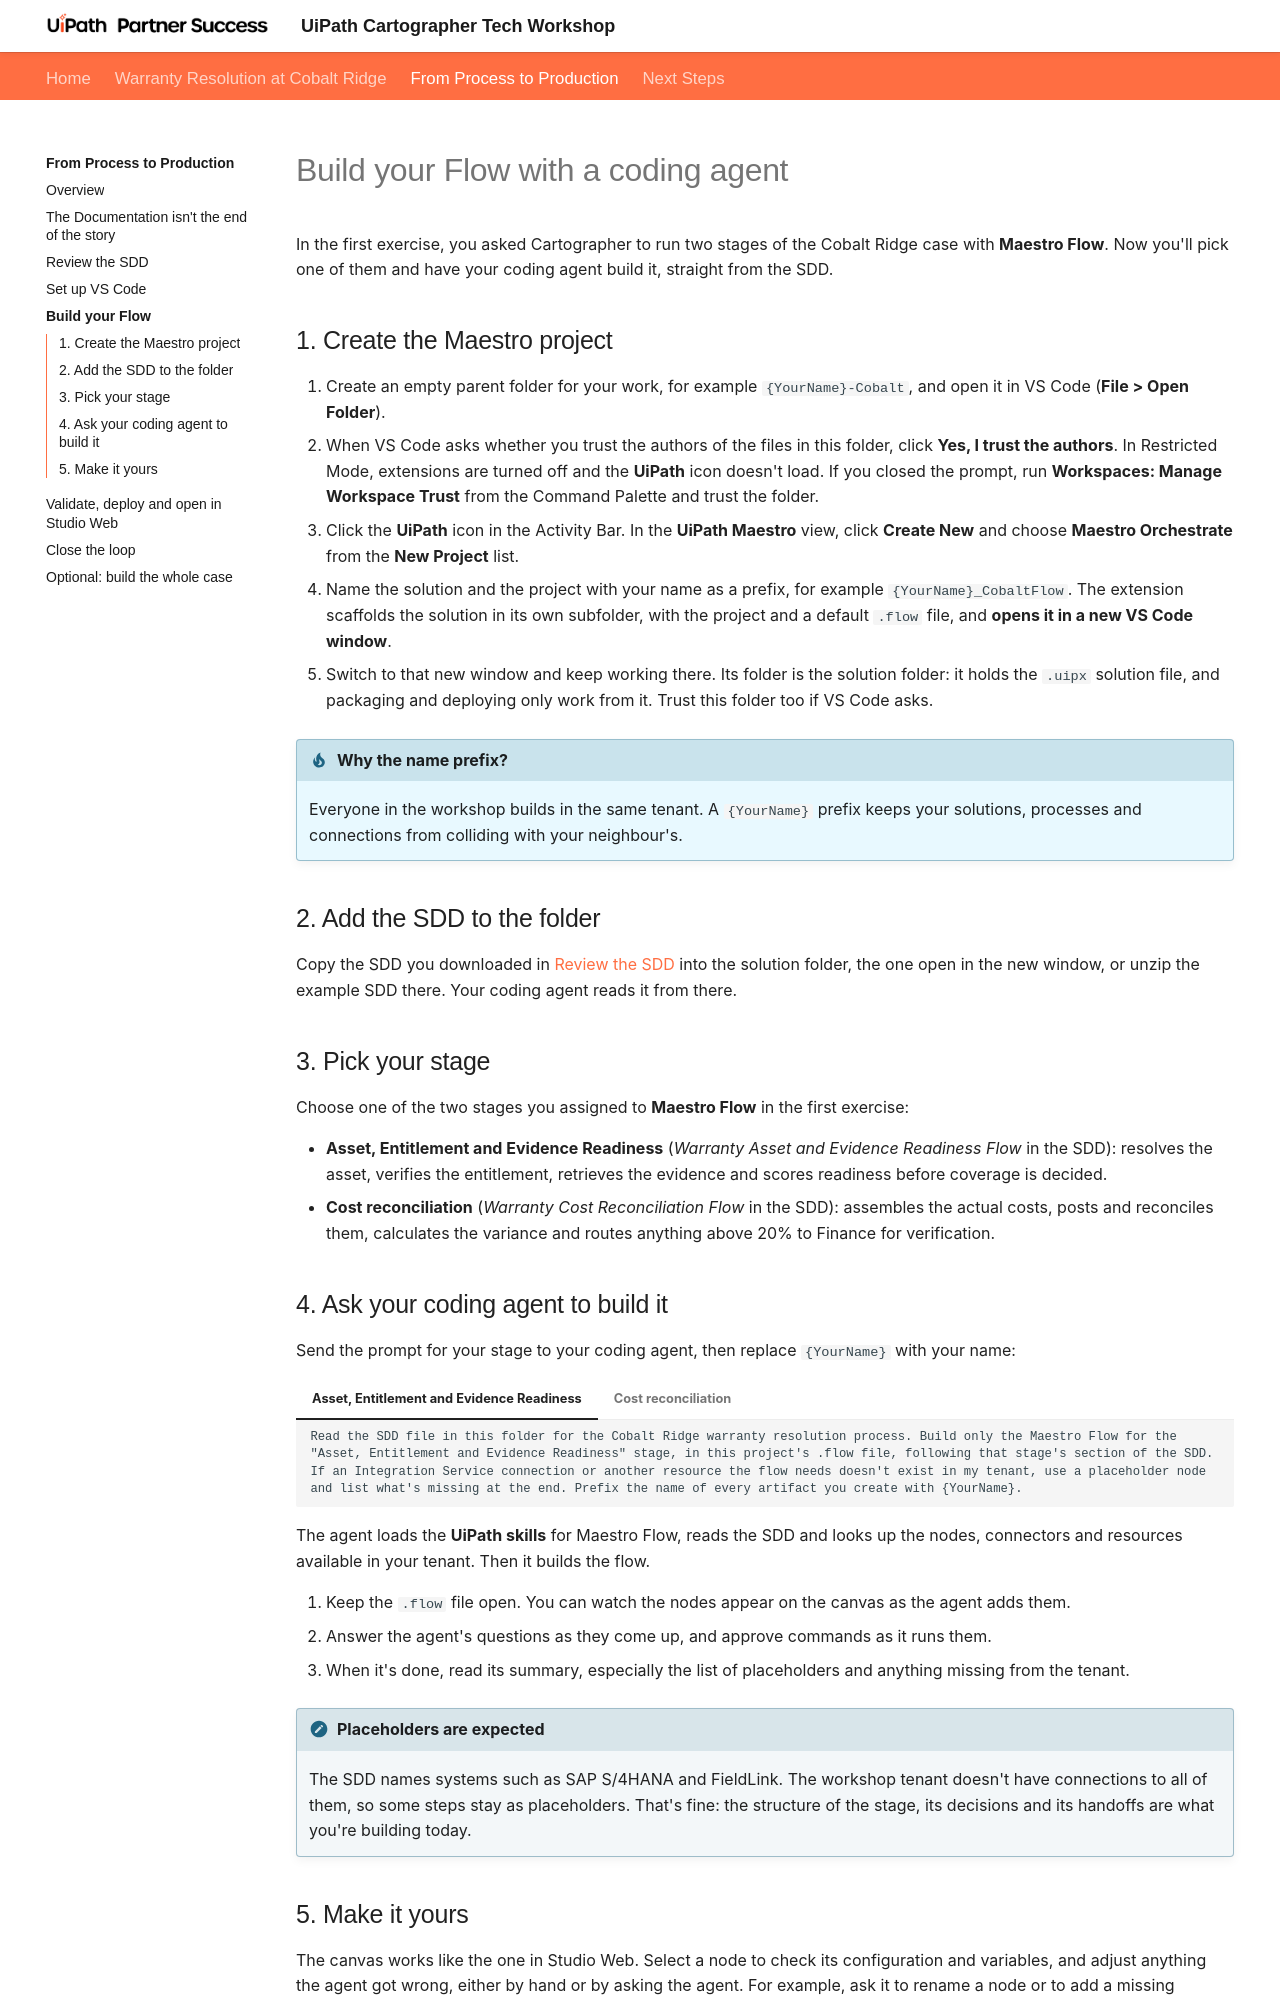

repository: uipath-practice/CartographerWorkshop · page: process-to-production/build-with-a-coding-agent/index.html · generator: mkdocs

# Build your Flow with a coding agent

In the first exercise, you asked Cartographer to run two stages of the Cobalt Ridge case with **Maestro Flow**. Now you'll pick one of them and have your coding agent build it, straight from the SDD.

## 1. Create the Maestro project

1. Create an empty parent folder for your work, for example `{YourName}-Cobalt`, and open it in VS Code (**File > Open Folder**).
2. When VS Code asks whether you trust the authors of the files in this folder, click **Yes, I trust the authors**. In Restricted Mode, extensions are turned off and the **UiPath** icon doesn't load. If you closed the prompt, run **Workspaces: Manage Workspace Trust** from the Command Palette and trust the folder.
3. Click the **UiPath** icon in the Activity Bar. In the **UiPath Maestro** view, click **Create New** and choose **Maestro Orchestrate** from the **New Project** list.
4. Name the solution and the project with your name as a prefix, for example `{YourName}_CobaltFlow`. The extension scaffolds the solution in its own subfolder, with the project and a default `.flow` file, and **opens it in a new VS Code window**.
5. Switch to that new window and keep working there. Its folder is the solution folder: it holds the `.uipx` solution file, and packaging and deploying only work from it. Trust this folder too if VS Code asks.

!!! tip "Why the name prefix?"
    Everyone in the workshop builds in the same tenant. A `{YourName}` prefix keeps your solutions, processes and connections from colliding with your neighbour's.

## 2. Add the SDD to the folder

Copy the SDD you downloaded in [Review the SDD](review-the-sdd.md) into the solution folder, the one open in the new window, or unzip the example SDD there. Your coding agent reads it from there.

## 3. Pick your stage

Choose one of the two stages you assigned to **Maestro Flow** in the first exercise:

- **Asset, Entitlement and Evidence Readiness** (*Warranty Asset and Evidence Readiness Flow* in the SDD): resolves the asset, verifies the entitlement, retrieves the evidence and scores readiness before coverage is decided.
- **Cost reconciliation** (*Warranty Cost Reconciliation Flow* in the SDD): assembles the actual costs, posts and reconciles them, calculates the variance and routes anything above 20% to Finance for verification.
